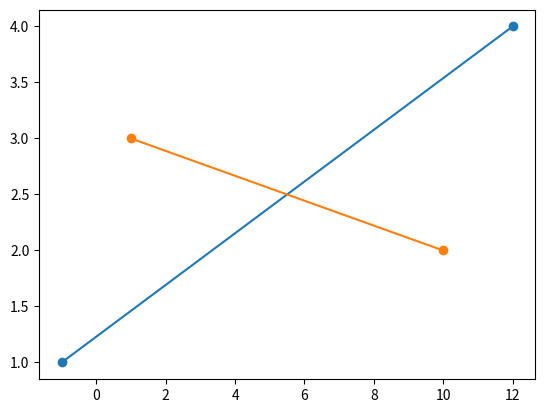

This chart was generated by the following Python code:
import matplotlib.pyplot as plt
x1, y1 = [-1, 12], [1, 4]
x2, y2 = [1, 10], [3, 2]
plt.plot(x1, y1, x2, y2, marker = 'o')
plt.show()
